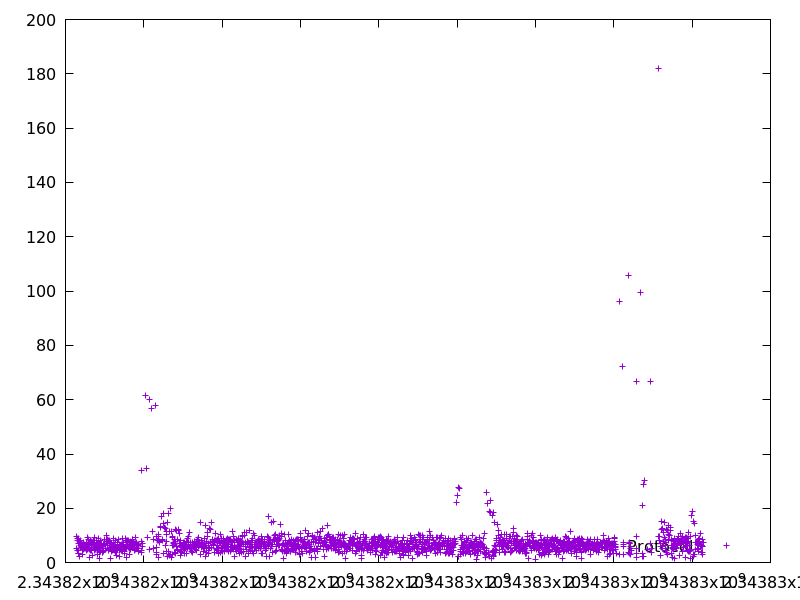

The table this chart was drawn from, first rows:
2343816282.128469, 5.084415
2343816292, 9.619
2343816296, 4.534
2343816305, 8.829
2343816314, 8.188
2343816321, 6.881
2343816324, 3.431
2343816333, 8.725
2343816338, 3.378
2343816343, 4.364
2343816352, 7.126
2343816361, 7.851
2343816366, 2.095
2343816375, 8.033
2343816382, 6.432
2343816393, 7.579
2343816401, 6.984
2343816407, 5.831
2343816414, 6.663
2343816421, 5.557
2343816424, 2.981
2343816429, 5.197
2343816438, 5.627
2343816442, 4.736
2343816449, 6.862
2343816459, 7.396
2343816466, 5.787
2343816471, 4.786
2343816477, 5.363
2343816486, 5.948
2343816497, 6.763
2343816506, 5.42
2343816513, 5.289
2343816519, 5.841
2343816526, 7.282
2343816530, 4.393
2343816536, 5.34
2343816543, 5.872
2343816553, 9.086
2343816558, 4.911
2343816563, 5.857
2343816572, 6.384
2343816580, 6.332
2343816589, 5.294
2343816599, 8.402
2343816605, 4.879
2343816615, 6.557
2343816621, 6.722
2343816623, 1.77
2343816631, 8.301
2343816639, 7.766
2343816644, 4.334
2343816659, 7.791
2343816666, 5.533
2343816672, 4.344
2343816679, 6.911
2343816682, 2.459
2343816689, 7.268
2343816697, 7.222
2343816706, 8.176
2343816711, 5.633
... 1,837 more rows
